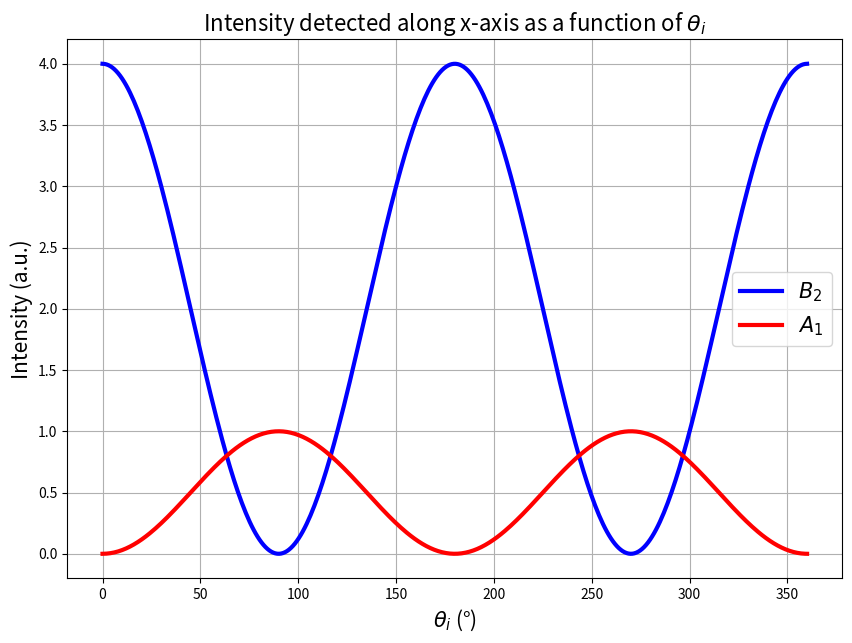

Write the Python code that produced this figure.
# final version 29/01/2025
### definitions from https://doi.org/10.1038/s41467-019-13504-8, ###
import numpy as np
import matplotlib.pyplot as plt

theta = np.linspace(0, 2 * np.pi, 360)  # in radians, 0 to 360
phi = np.radians(90) # detected along x-axis, see definition of e_s
a = 1
b = 2

R_B2 = np.array([[0, b, 0],
                 [b, 0, 0],
                 [0, 0, 0]])
R_A1 = np.array([[a, 0, 0],
                 [0, a, 0],
                 [0, 0, a]])

# assume e_i is polarized along x
# intensity as |e_s^T * R_B2 * e_i|**2
intensity_B2 = []
intensity_A1 = []
#B2
for t in theta:
  e_i = np.array([np.cos(t), np.sin(t), 0]) # LP light 
  e_s = np.array([np.cos(phi), np.sin(phi), 0]) # detected along x-axis (phi=90)
    #  I as |e_s^T * R * e_i|**2
  intermediate = np.matmul(R_B2,e_i)
  electric_field = np.matmul(e_s.T, intermediate)
  intensity_B2.append(np.abs(electric_field)**2)
#A1
for t in theta:
  e_i = np.array([np.cos(t), np.sin(t), 0]) # LP light
  e_s = np.array([np.cos(phi), np.sin(phi), 0]) # detected along x-axis (phi=90)
  #  I as |e_s^T * R * e_i|**2
  intermediate = np.matmul(R_A1,e_i)
  electric_field = np.matmul(e_s.T, intermediate)
  intensity_A1.append(np.abs(electric_field)**2)

intensity_B2 = np.array(intensity_B2)
intensity_A1 = np.array(intensity_A1)

plt.figure(figsize=(10, 7))
plt.plot(np.degrees(theta), intensity_B2, label = r'$\mathit{B}_2$', color='blue', linewidth = 3)
plt.plot(np.degrees(theta), intensity_A1, label = r'$\mathit{A}_1$', color='red', linewidth = 3)
plt.title('Intensity detected along x-axis as a function of $\mathit{θ}_i$' , fontsize=16)
plt.xlabel('$\mathit{θ}_i$ (°)', fontsize=15)
plt.ylabel('Intensity (a.u.)', fontsize=15)
plt.grid(True)
plt.legend(fontsize=15)
plt.show()
